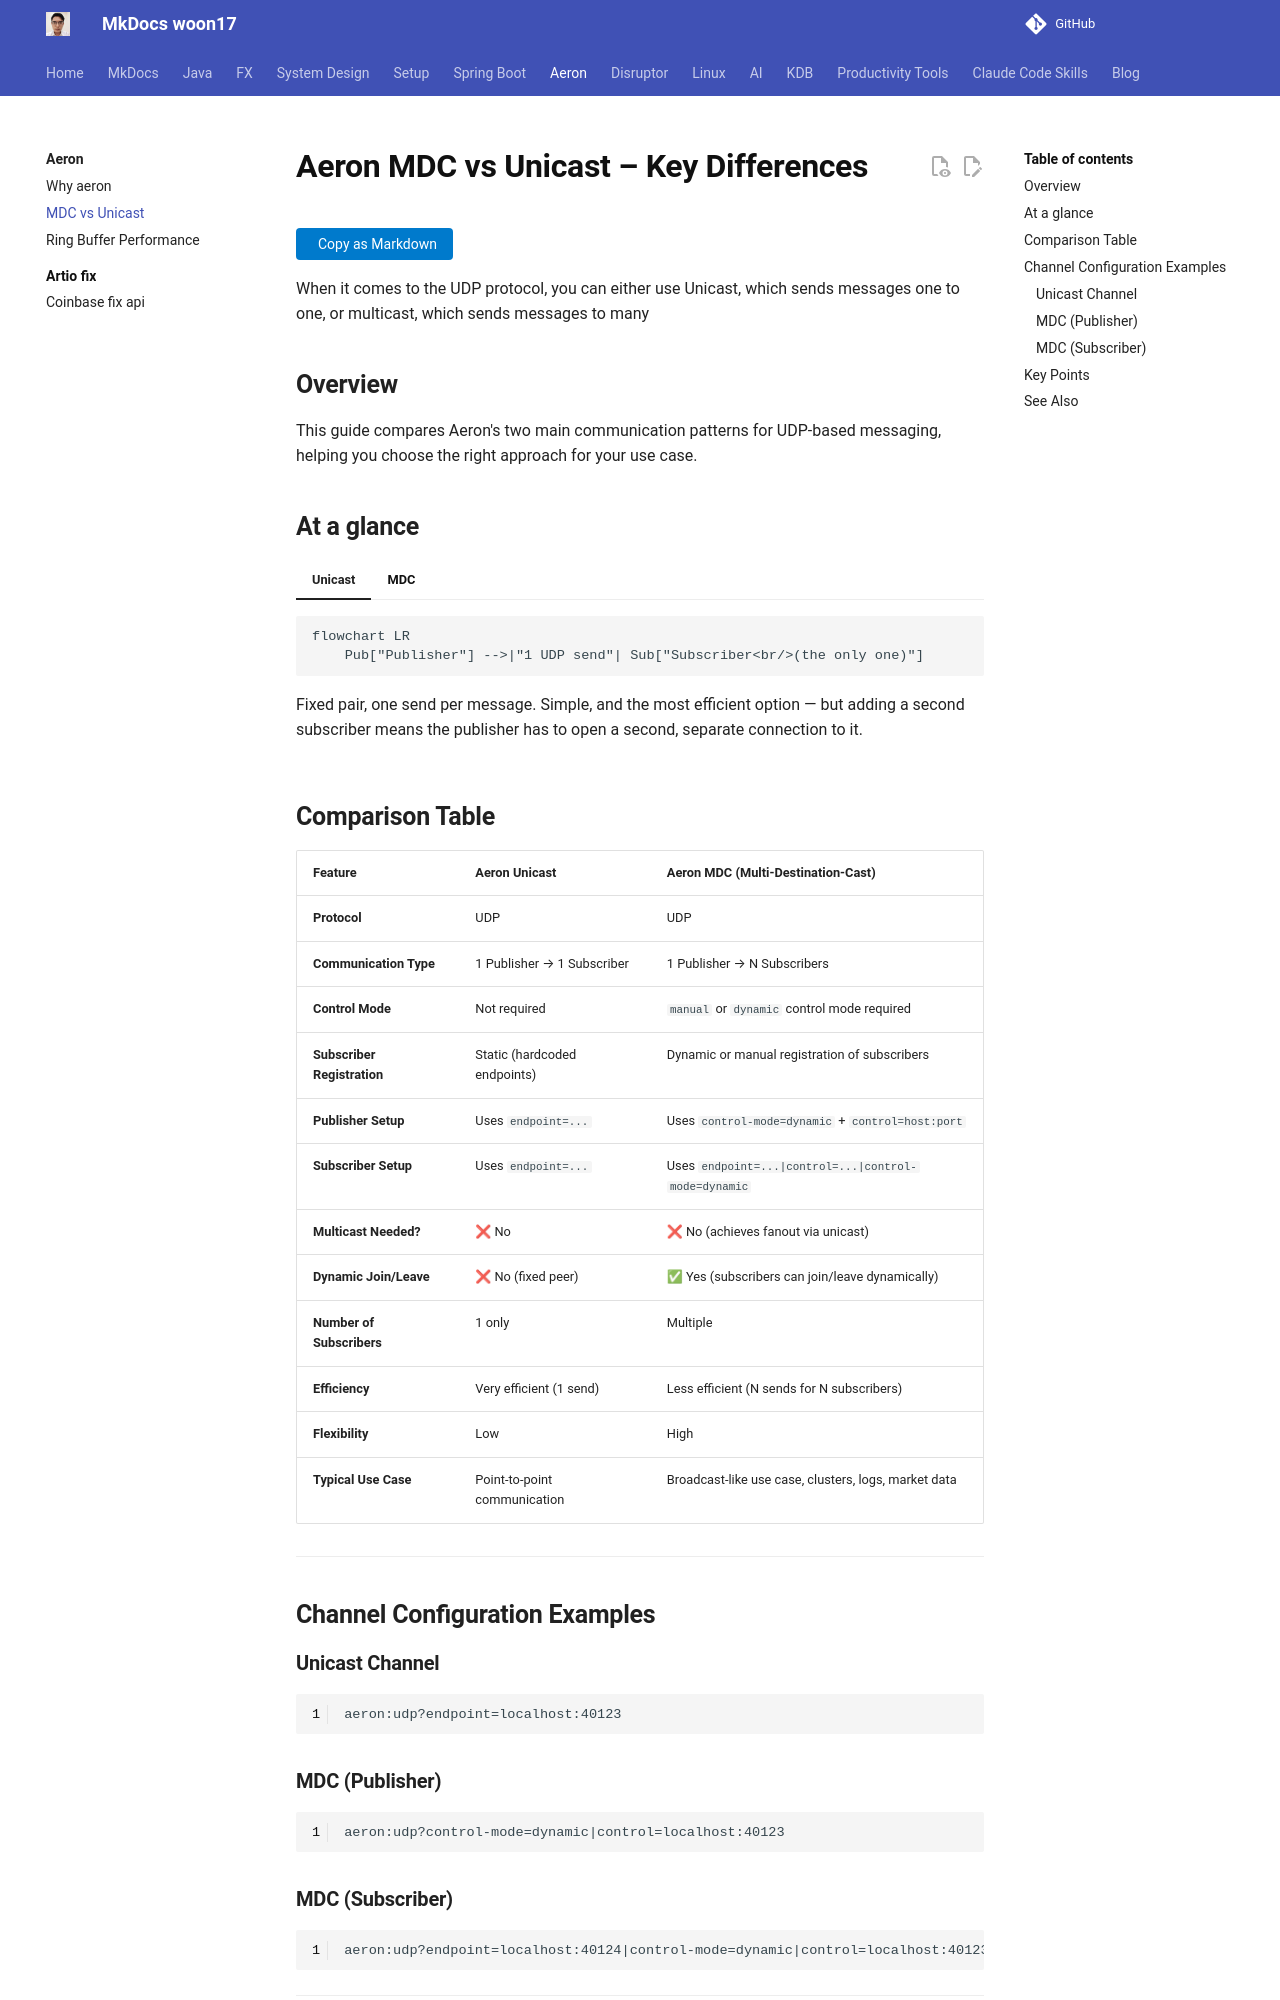

repository: woon17/docs · page: aeron/mdc-vs-unicast/index.html · generator: mkdocs

# Aeron MDC vs Unicast – Key Differences

When it comes to the UDP protocol, you can either use Unicast, which sends messages one to one, or multicast, which sends messages to many

## Overview

This guide compares Aeron's two main communication patterns for UDP-based messaging, helping you choose the right approach for your use case.

## At a glance

=== "Unicast"
    ```mermaid
    flowchart LR
        Pub["Publisher"] -->|"1 UDP send"| Sub["Subscriber<br/>(the only one)"]
    ```
    Fixed pair, one send per message. Simple, and the most efficient option — but adding a
    second subscriber means the publisher has to open a second, separate connection to it.

=== "MDC"
    ```mermaid
    flowchart LR
        Pub["Publisher<br/>(control-mode=dynamic)"] -->|"send"| S1["Subscriber 1"]
        Pub -->|"send"| S2["Subscriber 2"]
        Pub -->|"send"| S3["Subscriber N<br/>(joins/leaves dynamically)"]
    ```
    One publisher, N sends per message (one per subscriber) — still plain unicast UDP
    underneath, just fanned out by the publisher. Subscribers can join and leave at runtime
    without the publisher needing reconfiguration.
